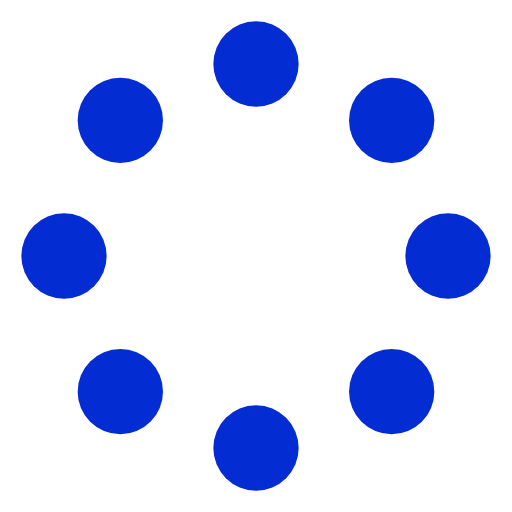
t = 0.00 s
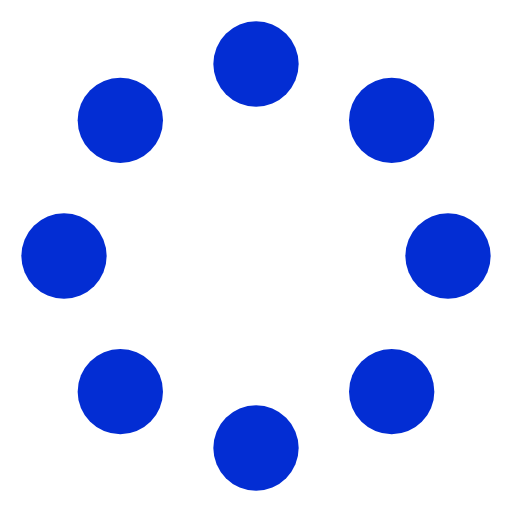
t = 0.38 s
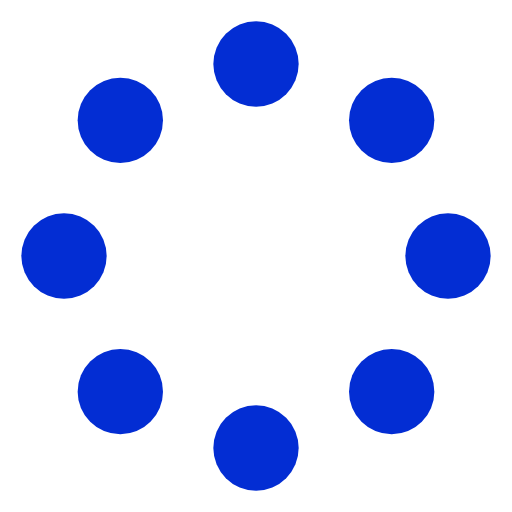
t = 0.75 s
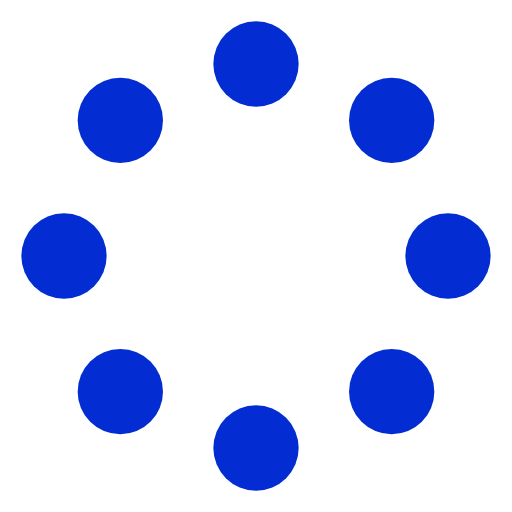
t = 1.13 s

The animated SVG that drew these frames (rendered in a browser with its animation timeline set to each time). Animation: 1 SMIL element (animateTransform=1); one cycle of 1.50 s, repeats indefinitely.

<svg fill="hsl(228, 97%, 42%)" viewBox="0 0 24 24" xmlns="http://www.w3.org/2000/svg"><g><circle cx="3" cy="12" r="2"/><circle cx="21" cy="12" r="2"/><circle cx="12" cy="21" r="2"/><circle cx="12" cy="3" r="2"/><circle cx="5.64" cy="5.64" r="2"/><circle cx="18.36" cy="18.36" r="2"/><circle cx="5.64" cy="18.36" r="2"/><circle cx="18.36" cy="5.64" r="2"/><animateTransform attributeName="transform" type="rotate" dur="1.5s" values="0 12 12;360 12 12" repeatCount="indefinite"/></g></svg>